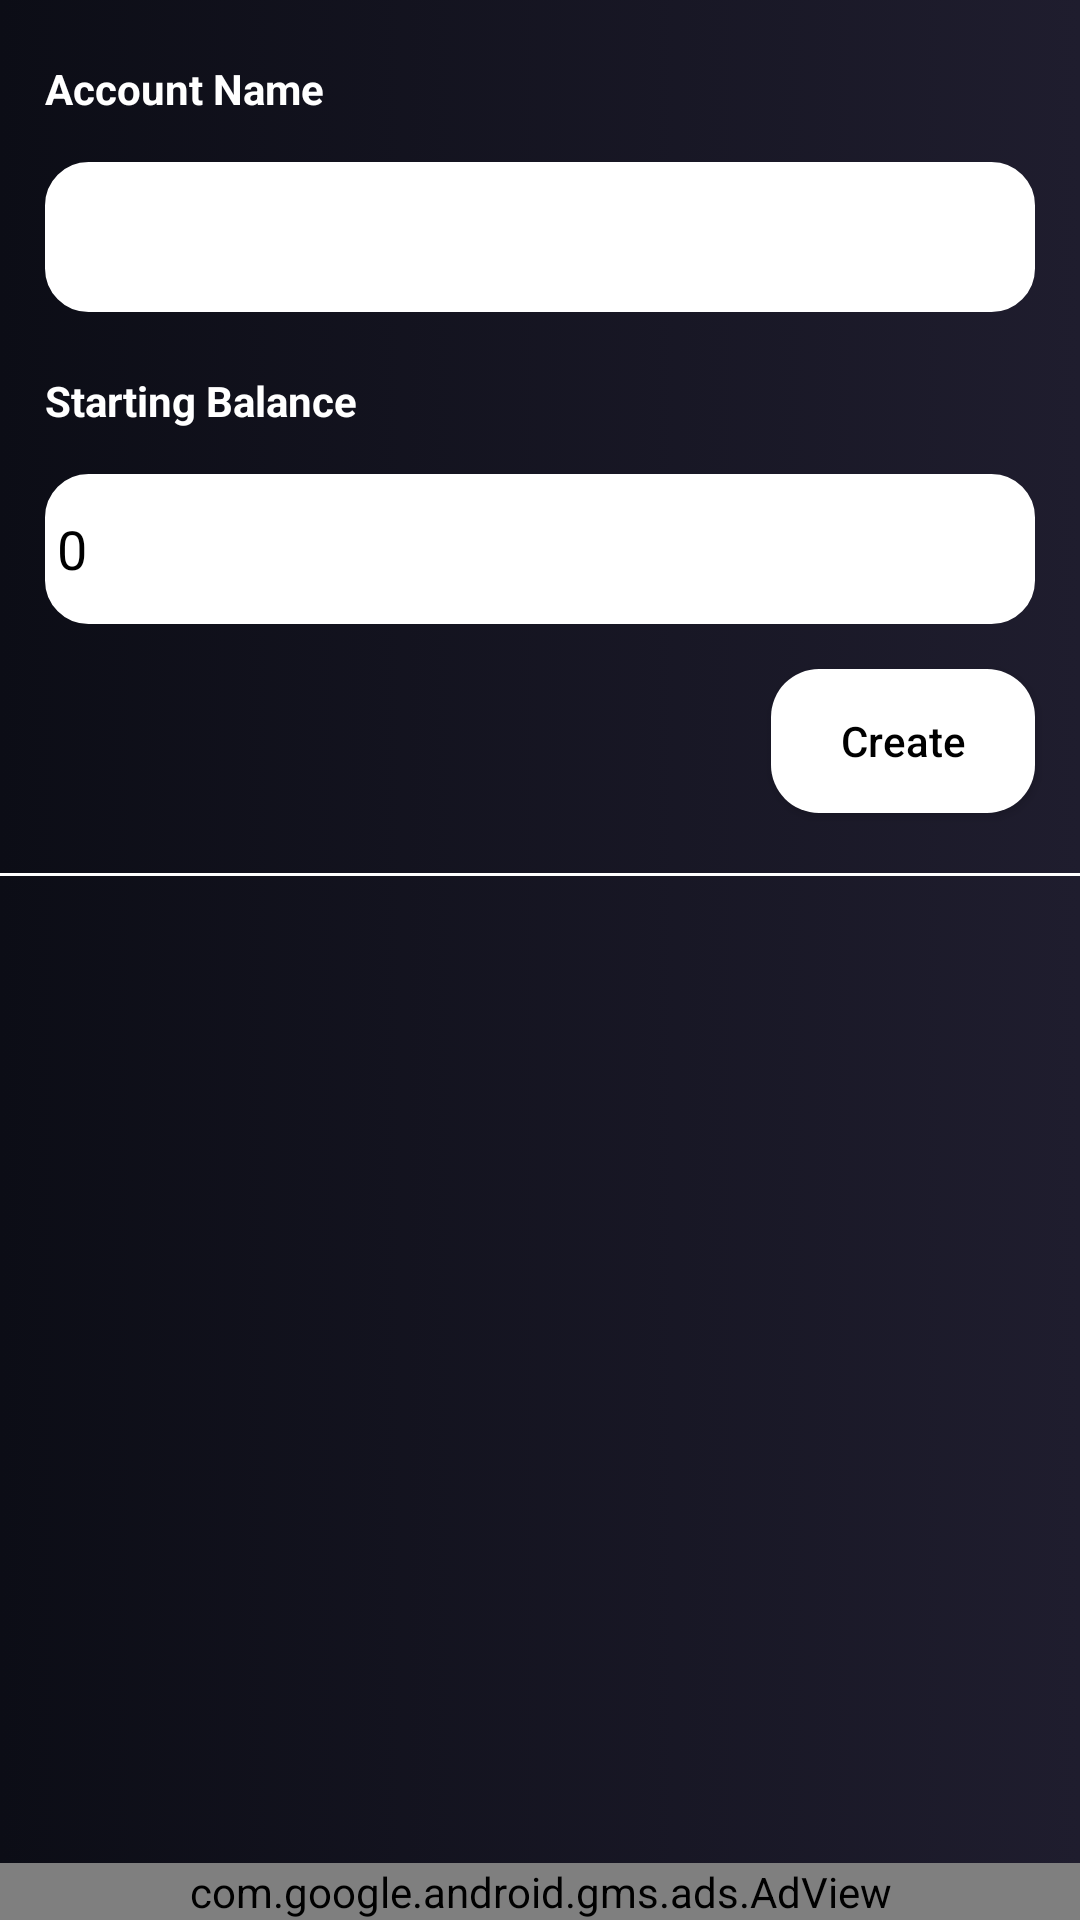

Layout XML and referenced resources for this Android screen:
<!-- AndroidManifest.xml: application theme Theme.Moneymanagement -->
<!-- res/layout/fragment_create_account.xml -->
<?xml version="1.0" encoding="utf-8"?>
<androidx.constraintlayout.widget.ConstraintLayout xmlns:android="http://schemas.android.com/apk/res/android"
    android:layout_width="match_parent"
    android:background="@drawable/bg_app"
    android:layout_height="match_parent"
    xmlns:app="http://schemas.android.com/apk/res-auto">

    <TextView
        android:id="@+id/textview_account_name"
        style="@style/TextViewTitle"
        android:layout_marginTop="20dp"
        android:layout_marginLeft="15dp"
        android:textStyle="bold"
        android:inputType="number"
        app:layout_constraintTop_toTopOf="parent"
        app:layout_constraintStart_toStartOf="parent"
        android:textColor="@color/white"
        android:layout_width="wrap_content"
        android:layout_height="wrap_content"
        android:text="Account Name">
    </TextView>

    <EditText
        android:id="@+id/edittext_account_name"
        android:layout_width="0dp"
        android:background="@drawable/edit_text"
        android:layout_margin="15dp"
        android:paddingStart="4dp"
        android:singleLine="true"
        android:inputType="textCapWords"
        android:textColor="@color/black"
        android:imeOptions="actionNext"
        android:textColorHint="@color/color_afc8ea"
        app:layout_constraintEnd_toEndOf="parent"
        app:layout_constraintStart_toStartOf="parent"
        app:layout_constraintTop_toBottomOf="@+id/textview_account_name"
        android:layout_height="50dp">

    </EditText>


    <TextView
        android:id="@+id/textview_starting_balance"
        style="@style/TextViewTitle"
        android:layout_marginTop="20dp"
        android:layout_marginLeft="15dp"
        android:textStyle="bold"
        app:layout_constraintTop_toBottomOf="@+id/edittext_account_name"
        app:layout_constraintStart_toStartOf="parent"
        android:textColor="@color/white"
        android:layout_width="wrap_content"
        android:layout_height="wrap_content"
        android:text="Starting Balance">
    </TextView>

    <EditText
        android:id="@+id/edittext_starting_balance"
        android:layout_width="0dp"
        android:background="@drawable/edit_text"
        android:layout_margin="15dp"
        android:textColor="@color/black"
        android:maxLength="7"
        android:text="0"
        android:textColorHint="@color/color_afc8ea"
        android:paddingStart="4dp"
        android:imeOptions="actionDone"
        app:layout_constraintEnd_toEndOf="parent"
        app:layout_constraintStart_toStartOf="parent"
        app:layout_constraintTop_toBottomOf="@+id/textview_starting_balance"
        android:inputType="number"
        android:layout_height="50dp">
    </EditText>

<Button
    android:id="@+id/button_create"
    app:layout_constraintTop_toBottomOf="@+id/edittext_starting_balance"
    app:layout_constraintEnd_toEndOf="parent"
    android:layout_marginEnd="15dp"
    android:background="@drawable/bg_button"
    android:text="Create"
    android:textAllCaps="false"
    android:textColor="@color/black"
    android:layout_marginTop="15dp"
    android:layout_width="wrap_content"
    android:layout_height="wrap_content">

</Button>


   <View
       app:layout_constraintStart_toStartOf="parent"
       app:layout_constraintEnd_toEndOf="parent"
       app:layout_constraintTop_toBottomOf="@+id/button_create"
       android:background="@color/white"
       android:layout_marginTop="20dp"
       android:layout_width="0dp"
       android:layout_height="1dp"></View>


    <com.google.android.gms.ads.AdView
        xmlns:ads="http://schemas.android.com/apk/res-auto"
        android:id="@+id/adView"
        android:layout_width="0dp"
        android:layout_height="wrap_content"
        app:layout_constraintEnd_toEndOf="parent"
        app:layout_constraintStart_toStartOf="parent"
        ads:layout_constraintBottom_toBottomOf="parent"
        android:layout_centerHorizontal="true"
        android:layout_alignParentBottom="true"
        ads:adSize="BANNER"
        ads:adUnitId="@string/dummy">
    </com.google.android.gms.ads.AdView>






</androidx.constraintlayout.widget.ConstraintLayout>
<!-- resources referenced by this layout -->
<resources>
  <color name="black">#FF000000</color>
  <color name="color_afc8ea">#afc8ea</color>
  <color name="white">#FFFFFFFF</color>
  <!-- drawable bg_app (drawable) -->
  <?xml version="1.0" encoding="utf-8"?>
  <selector xmlns:android="http://schemas.android.com/apk/res/android">
      <item>
          <shape>
              <gradient
                  android:startColor="@color/color_0c0d16"
                  android:endColor="@color/color_1f1d2e"
                  android:type="linear" />
          </shape>
      </item>
  </selector>
  <!-- drawable bg_button (drawable) -->
  <?xml version="1.0" encoding="utf-8"?>
  <shape
      xmlns:android="http://schemas.android.com/apk/res/android"
      android:shape="rectangle">
      <solid
          android:color="@color/white"/>
  
      <corners android:radius="16dp"></corners>
  
  </shape>
  <!-- drawable edit_text (drawable) -->
  <?xml version="1.0" encoding="utf-8"?>
  <shape
      xmlns:android="http://schemas.android.com/apk/res/android"
      android:shape="rectangle">
      <solid
          android:color="@color/white"/>
  
     <corners android:radius="12dp"></corners>
  
      <stroke
          android:color="@color/white"
          android:width="5dp"/>
  </shape>
  <style name="Theme.Moneymanagement" parent="Theme.MaterialComponents.DayNight.DarkActionBar">
          
          <item name="colorPrimary">@color/purple_500</item>
          <item name="colorPrimaryVariant">@color/purple_700</item>
          <item name="colorOnPrimary">@color/white</item>
          
          <item name="colorSecondary">@color/teal_200</item>
          <item name="colorSecondaryVariant">@color/teal_700</item>
          <item name="colorOnSecondary">@color/black</item>
          
          <item name="android:statusBarColor" tools:targetApi="l">?attr/colorPrimaryVariant</item>
          
      </style>
  <color name="color_0c0d16">#0c0d16</color>
  <color name="color_1f1d2e">#1f1d2e</color>
  <color name="purple_500">#FF6200EE</color>
  <color name="purple_700">#FF3700B3</color>
  <color name="teal_200">#FF03DAC5</color>
  <color name="teal_700">#FF018786</color>
</resources>
